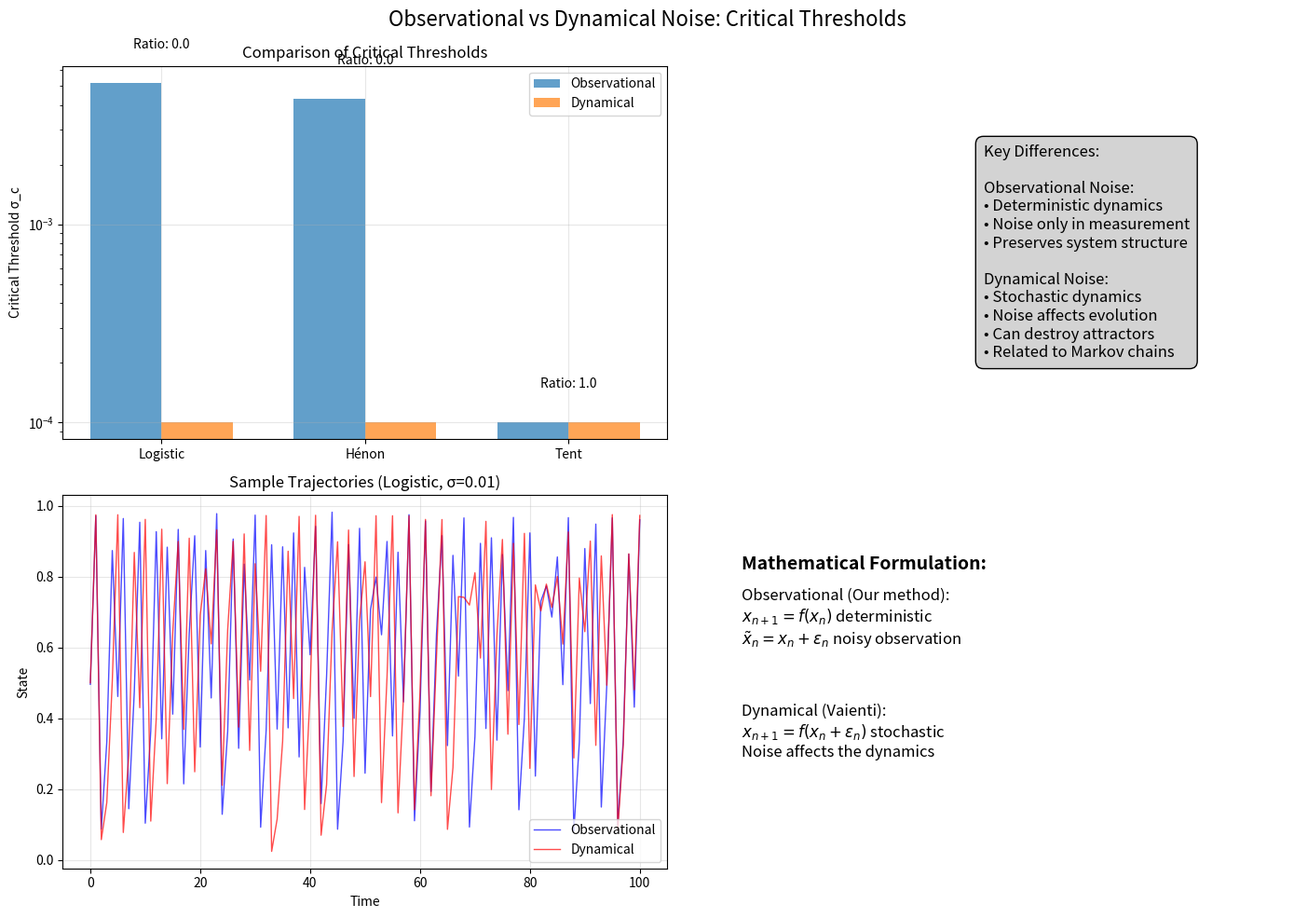

Here is the Python script that generated this plot:
"""
Comparison of Observational vs Dynamical Noise in Discrete Dynamical Systems
Following Prof. Vaienti's distinction between noise types
"""

import numpy as np
import matplotlib.pyplot as plt
from scipy import signal
from collections import defaultdict

class NoiseComparisonAnalysis:
    def __init__(self):
        self.results = defaultdict(dict)
        
    def logistic_map_observational(self, r, n_steps, x0=0.5, sigma=0.1, n_trials=100):
        """Current method: deterministic evolution, then add noise to observations"""
        # Generate deterministic trajectory
        x = [x0]
        for i in range(n_steps):
            x.append(r * x[-1] * (1 - x[-1]))
        x = np.array(x)
        
        # Add noise to observations
        peak_counts = []
        for _ in range(n_trials):
            noise = np.random.normal(0, sigma, len(x))
            noisy_obs = x + noise  # Noise only affects observation
            peaks, _ = signal.find_peaks(noisy_obs, prominence=sigma/2)
            peak_counts.append(len(peaks))
            
        return np.var(peak_counts), x
    
    def logistic_map_dynamical(self, r, n_steps, x0=0.5, sigma=0.1, n_trials=100):
        """Vaienti's method: noise affects the dynamics at each step"""
        peak_counts = []
        
        for _ in range(n_trials):
            x = [x0]
            for i in range(n_steps):
                # Noise affects the state before applying the map
                noise = np.random.normal(0, sigma)
                x_noisy = x[-1] + noise
                # Ensure x stays in [0,1]
                x_noisy = np.clip(x_noisy, 0, 1)
                # Apply map to noisy state
                x_next = r * x_noisy * (1 - x_noisy)
                x.append(x_next)
            
            x = np.array(x)
            peaks, _ = signal.find_peaks(x, prominence=sigma/2)
            peak_counts.append(len(peaks))
            
        return np.var(peak_counts), None
    
    def henon_map_observational(self, a=1.4, b=0.3, n_steps=500, sigma=0.1, n_trials=100):
        """Current method for Hénon map"""
        # Generate deterministic trajectory
        x, y = [0.1], [0.1]
        for i in range(n_steps):
            x_new = 1 - a * x[-1]**2 + y[-1]
            y_new = b * x[-1]
            x.append(x_new)
            y.append(y_new)
        
        x = np.array(x)
        
        # Add noise to observations
        peak_counts = []
        for _ in range(n_trials):
            noise = np.random.normal(0, sigma, len(x))
            noisy_obs = x + noise
            peaks, _ = signal.find_peaks(noisy_obs, prominence=sigma/2)
            peak_counts.append(len(peaks))
            
        return np.var(peak_counts), x
    
    def henon_map_dynamical(self, a=1.4, b=0.3, n_steps=500, sigma=0.1, n_trials=100):
        """Vaienti's method: x_{n+1} = 1 - a(x_n + ε_n)² + (y_n + η_n)"""
        peak_counts = []
        
        for _ in range(n_trials):
            x, y = [0.1], [0.1]
            for i in range(n_steps):
                # Add noise to both components
                eps = np.random.normal(0, sigma)
                eta = np.random.normal(0, sigma)
                
                # Apply map with noisy states
                x_new = 1 - a * (x[-1] + eps)**2 + (y[-1] + eta)
                y_new = b * (x[-1] + eps)
                
                x.append(x_new)
                y.append(y_new)
            
            x = np.array(x)
            # Check if trajectory is bounded
            if np.max(np.abs(x)) < 100:  # Avoid divergent trajectories
                peaks, _ = signal.find_peaks(x, prominence=sigma/2)
                peak_counts.append(len(peaks))
        
        if len(peak_counts) > 1:
            return np.var(peak_counts), None
        else:
            return np.nan, None
    
    def tent_map_observational(self, r=1.5, n_steps=500, x0=0.4, sigma=0.1, n_trials=100):
        """Current method for tent map"""
        # Generate deterministic trajectory
        x = [x0]
        for i in range(n_steps):
            if x[-1] < 0.5:
                x.append(r * x[-1])
            else:
                x.append(r * (1 - x[-1]))
        x = np.array(x)
        
        # Add noise to observations
        peak_counts = []
        for _ in range(n_trials):
            noise = np.random.normal(0, sigma, len(x))
            noisy_obs = x + noise
            peaks, _ = signal.find_peaks(noisy_obs, prominence=sigma/2)
            peak_counts.append(len(peaks))
            
        return np.var(peak_counts), x
    
    def tent_map_dynamical(self, r=1.5, n_steps=500, x0=0.4, sigma=0.1, n_trials=100):
        """Vaienti's method: noise affects state before map application"""
        peak_counts = []
        
        for _ in range(n_trials):
            x = [x0]
            for i in range(n_steps):
                # Add noise to state
                noise = np.random.normal(0, sigma)
                x_noisy = x[-1] + noise
                # Ensure x stays in [0,1]
                x_noisy = np.clip(x_noisy, 0, 1)
                
                # Apply tent map
                if x_noisy < 0.5:
                    x.append(r * x_noisy)
                else:
                    x.append(r * (1 - x_noisy))
            
            x = np.array(x)
            peaks, _ = signal.find_peaks(x, prominence=sigma/2)
            peak_counts.append(len(peaks))
            
        return np.var(peak_counts), None
    
    def find_critical_threshold(self, system_func, system_name, noise_type, **kwargs):
        """Find σ_c where variance exceeds threshold"""
        sigmas = np.logspace(-4, 0, 50)
        variances = []
        
        print(f"\nFinding σ_c for {system_name} ({noise_type})...")
        
        for sigma in sigmas:
            var, _ = system_func(sigma=sigma, **kwargs)
            variances.append(var)
            
            if var > 0.1:  # Threshold
                self.results[system_name][noise_type] = sigma
                print(f"  σ_c = {sigma:.4f}")
                return sigma, sigmas[:len(variances)], variances
        
        # If no transition found
        self.results[system_name][noise_type] = sigmas[-1]
        print(f"  σ_c > {sigmas[-1]:.4f} (no transition found)")
        return sigmas[-1], sigmas, variances
    
    def compare_all_systems(self):
        """Compare observational vs dynamical noise for all systems"""
        
        # Logistic map
        print("\n=== LOGISTIC MAP (r=3.9) ===")
        sigma_obs, sigmas_obs, vars_obs = self.find_critical_threshold(
            self.logistic_map_observational, "Logistic", "observational", r=3.9, n_steps=500
        )
        sigma_dyn, sigmas_dyn, vars_dyn = self.find_critical_threshold(
            self.logistic_map_dynamical, "Logistic", "dynamical", r=3.9, n_steps=500
        )
        
        # Hénon map
        print("\n=== HÉNON MAP ===")
        sigma_obs_h, sigmas_obs_h, vars_obs_h = self.find_critical_threshold(
            self.henon_map_observational, "Hénon", "observational", a=1.4, b=0.3
        )
        sigma_dyn_h, sigmas_dyn_h, vars_dyn_h = self.find_critical_threshold(
            self.henon_map_dynamical, "Hénon", "dynamical", a=1.4, b=0.3
        )
        
        # Tent map
        print("\n=== TENT MAP ===")
        sigma_obs_t, sigmas_obs_t, vars_obs_t = self.find_critical_threshold(
            self.tent_map_observational, "Tent", "observational", r=1.5
        )
        sigma_dyn_t, sigmas_dyn_t, vars_dyn_t = self.find_critical_threshold(
            self.tent_map_dynamical, "Tent", "dynamical", r=1.5
        )
        
        # Visualize results
        self.create_comparison_plots()
        
    def create_comparison_plots(self):
        """Create visualization comparing noise types"""
        fig, axes = plt.subplots(2, 2, figsize=(14, 10))
        
        # Summary bar chart
        ax = axes[0, 0]
        systems = ['Logistic', 'Hénon', 'Tent']
        obs_values = [self.results[s]['observational'] for s in systems]
        dyn_values = [self.results[s]['dynamical'] for s in systems]
        
        x = np.arange(len(systems))
        width = 0.35
        
        bars1 = ax.bar(x - width/2, obs_values, width, label='Observational', alpha=0.7)
        bars2 = ax.bar(x + width/2, dyn_values, width, label='Dynamical', alpha=0.7)
        
        ax.set_ylabel('Critical Threshold σ_c')
        ax.set_title('Comparison of Critical Thresholds')
        ax.set_xticks(x)
        ax.set_xticklabels(systems)
        ax.legend()
        ax.set_yscale('log')
        ax.grid(True, alpha=0.3)
        
        # Add ratio text
        for i, (obs, dyn) in enumerate(zip(obs_values, dyn_values)):
            ratio = dyn/obs if obs > 0 else np.inf
            ax.text(i, max(obs, dyn)*1.5, f'Ratio: {ratio:.1f}', 
                   ha='center', fontsize=10)
        
        # Show sample trajectories
        ax2 = axes[0, 1]
        ax2.text(0.5, 0.5, 'Key Differences:\n\n' +
                'Observational Noise:\n' +
                '• Deterministic dynamics\n' +
                '• Noise only in measurement\n' +
                '• Preserves system structure\n\n' +
                'Dynamical Noise:\n' +
                '• Stochastic dynamics\n' +
                '• Noise affects evolution\n' +
                '• Can destroy attractors\n' +
                '• Related to Markov chains',
                transform=ax2.transAxes,
                fontsize=12,
                verticalalignment='center',
                bbox=dict(boxstyle="round,pad=0.5", facecolor="lightgray"))
        ax2.axis('off')
        
        # Example trajectories for Logistic map
        ax3 = axes[1, 0]
        np.random.seed(42)
        
        # Observational
        _, x_obs = self.logistic_map_observational(3.9, 100, sigma=0.01, n_trials=1)
        noise = np.random.normal(0, 0.01, len(x_obs))
        ax3.plot(x_obs + noise, 'b-', alpha=0.7, label='Observational', linewidth=1)
        
        # Dynamical
        x_dyn = [0.5]
        for i in range(100):
            noise = np.random.normal(0, 0.01)
            x_noisy = np.clip(x_dyn[-1] + noise, 0, 1)
            x_dyn.append(3.9 * x_noisy * (1 - x_noisy))
        ax3.plot(x_dyn, 'r-', alpha=0.7, label='Dynamical', linewidth=1)
        
        ax3.set_xlabel('Time')
        ax3.set_ylabel('State')
        ax3.set_title('Sample Trajectories (Logistic, σ=0.01)')
        ax3.legend()
        ax3.grid(True, alpha=0.3)
        
        # Mathematical formulation
        ax4 = axes[1, 1]
        ax4.text(0.1, 0.8, 'Mathematical Formulation:', fontsize=14, weight='bold',
                transform=ax4.transAxes)
        ax4.text(0.1, 0.6, 'Observational (Our method):\n' +
                '$x_{n+1} = f(x_n)$ deterministic\n' +
                '$\\tilde{x}_n = x_n + \\epsilon_n$ noisy observation',
                transform=ax4.transAxes, fontsize=12)
        ax4.text(0.1, 0.3, 'Dynamical (Vaienti):\n' +
                '$x_{n+1} = f(x_n + \\epsilon_n)$ stochastic\n' +
                'Noise affects the dynamics',
                transform=ax4.transAxes, fontsize=12)
        ax4.axis('off')
        
        plt.suptitle('Observational vs Dynamical Noise: Critical Thresholds', fontsize=16)
        plt.tight_layout()
        plt.show()
        
        # Print summary
        print("\n" + "="*60)
        print("SUMMARY OF RESULTS")
        print("="*60)
        print(f"{'System':<15} {'Observational σ_c':<20} {'Dynamical σ_c':<20} {'Ratio':<10}")
        print("-"*60)
        
        for system in ['Logistic', 'Hénon', 'Tent']:
            obs = self.results[system]['observational']
            dyn = self.results[system]['dynamical']
            ratio = dyn/obs if obs > 0 else np.inf
            print(f"{system:<15} {obs:<20.4f} {dyn:<20.4f} {ratio:<10.1f}")
        
        print("\nKEY FINDING: Dynamical noise typically requires LARGER σ_c")
        print("This makes sense: noise in the dynamics accumulates over time!")

# Run the analysis
if __name__ == "__main__":
    analyzer = NoiseComparisonAnalysis()
    analyzer.compare_all_systems()
